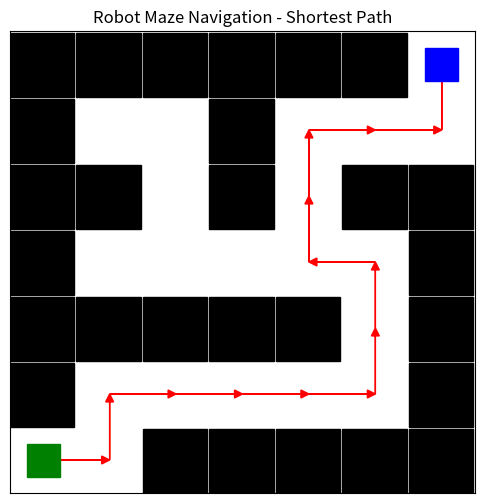

The script that saved this image:
import matplotlib.pyplot as plt

# Define the maze as a 7x7 grid.
# 0 = open path (the robot can traverse), 1 = wall (blocked cell).
# The maze is represented as a list of rows, where maze[row][col]
# gives the cell value at that position.
maze = [
    [1, 1, 1, 1, 1, 1, 0],
    [1, 0, 0, 1, 0, 0, 0],
    [1, 1, 0, 1, 0, 1, 1],
    [1, 0, 0, 0, 0, 0, 1],
    [1, 1, 1, 1, 1, 0, 1],
    [1, 0, 0, 0, 0, 0, 1],
    [0, 0, 1, 1, 1, 1, 1]
]

# Start and goal positions expressed as (row, col) tuples.
# start = bottom-left area of the maze, goal = top-right corner.
start = (6, 0)
goal = (0, 6)

# The four cardinal movement directions as (delta_row, delta_col) offsets.
# Right: col+1, Down: row+1, Left: col-1, Up: row-1.
# DFS explores these neighbors in order, but because it uses a LIFO stack
# the last-appended neighbor is visited first.
directions = [(0, 1), (1, 0), (0, -1), (-1, 0)]


def dfs_shortest_path(maze, start, goal):
    """Find a path using Depth-First Search (DFS).

    DFS works by always expanding the most recently discovered node first.
    It uses a LIFO (Last-In, First-Out) stack rather than a FIFO queue
    (which would give BFS). This means DFS dives deep along one branch
    before backtracking to try other branches.

    Note: DFS is NOT guaranteed to find the shortest path. It finds *a*
    valid path if one exists, but that path may be longer than optimal.
    """

    # --- Frontier (the stack) ---
    # Each entry on the stack is a tuple: (current_position, path_so_far).
    # - current_position: (row, col) of the node being considered.
    # - path_so_far: ordered list of (row, col) positions from start
    #   to current_position, used to reconstruct the route when the goal
    #   is reached.
    # We seed the stack with the start node and a path containing only start.
    stack = [(start, [start])]

    # --- Explored set ---
    # Keeps track of every node that has already been popped and expanded.
    # Without this, DFS could revisit nodes indefinitely (infinite loops in
    # cyclic graphs / mazes).
    explored = set()

    # --- Main DFS loop ---
    # Continue as long as there are nodes left to explore on the frontier.
    while stack:

        # Pop the top of the stack (LIFO) — this is what makes it DFS.
        # 'current' is the position we are now visiting.
        # 'path' is the sequence of cells taken to reach 'current'.
        current, path = stack.pop()

        # --- Goal test ---
        # If we've reached the goal, return the path that led here.
        # DFS returns the first complete path it discovers, not necessarily
        # the shortest one.
        if current == goal:
            return path

        # --- Duplicate check ---
        # Only expand this node if we haven't visited it before.
        # A node can appear on the stack multiple times (via different
        # paths), so we skip it if it was already processed.
        if current not in explored:
            explored.add(current)

            # --- Expand neighbors ---
            # Try each of the four movement directions in order.
            for dr, dc in directions:
                nr, nc = current[0] + dr, current[1] + dc

                # Validity checks before adding a neighbor to the stack:
                #   1. Stay within the grid boundaries.
                #   2. The cell must be an open path (maze value == 0).
                #   3. The cell must not already be in the explored set
                #      (avoids pushing obviously redundant states).
                if (0 <= nr < len(maze) and 0 <= nc < len(maze[0]) and
                        maze[nr][nc] == 0 and (nr, nc) not in explored):

                    # Push the neighbor onto the stack with the updated path.
                    # path + [(nr, nc)] creates a new list (immutable snapshot)
                    # so that different branches on the stack don't share the
                    # same path object.
                    stack.append(((nr, nc), path + [(nr, nc)]))

    # If the stack is exhausted with no path found, return None.
    return None


def plot_maze(maze, path, start, goal):
    """Visualize the maze and the path found by DFS."""
    rows, cols = len(maze), len(maze[0])
    fig, ax = plt.subplots(figsize=(6, 6))

    # Draw the maze grid: paint each wall cell black.
    for r in range(rows):
        for c in range(cols):
            if maze[r][c] == 1:
                ax.add_patch(plt.Rectangle((c, rows - r - 1), 0.97, 0.97, color='black'))

    # Highlight the DFS path with red arrows connecting consecutive cells.
    if path:
        for i in range(len(path) - 1):
            x1, y1 = path[i][1] + 0.5, rows - path[i][0] - 0.5
            x2, y2 = path[i + 1][1] + 0.5, rows - path[i + 1][0] - 0.5
            ax.arrow(x1, y1, x2 - x1, y2 - y1,
                     head_width=0.12, length_includes_head=True,
                     head_length=0.12, fc='red', ec='red')

    # Mark start state in green and goal state in blue.
    ax.add_patch(plt.Rectangle((start[1] + 0.25, rows - start[0] - 1 + 0.25), 0.5, 0.5, color='green'))
    ax.add_patch(plt.Rectangle((goal[1] + 0.25, rows - goal[0] - 1 + 0.25), 0.5, 0.5, color='blue'))

    # Formatting
    ax.set_xlim(0, cols)
    ax.set_ylim(0, rows)
    ax.set_xticks([])
    ax.set_yticks([])
    ax.set_title("Robot Maze Navigation - Shortest Path")
    plt.show()


# Solve the maze using DFS. dfs_path will be a list of (row, col) tuples
# representing the route from start to goal, or None if no path exists.
dfs_path = dfs_shortest_path(maze, start, goal)

# Visualize the maze and overlay the DFS path.
plot_maze(maze, dfs_path, start, goal)
